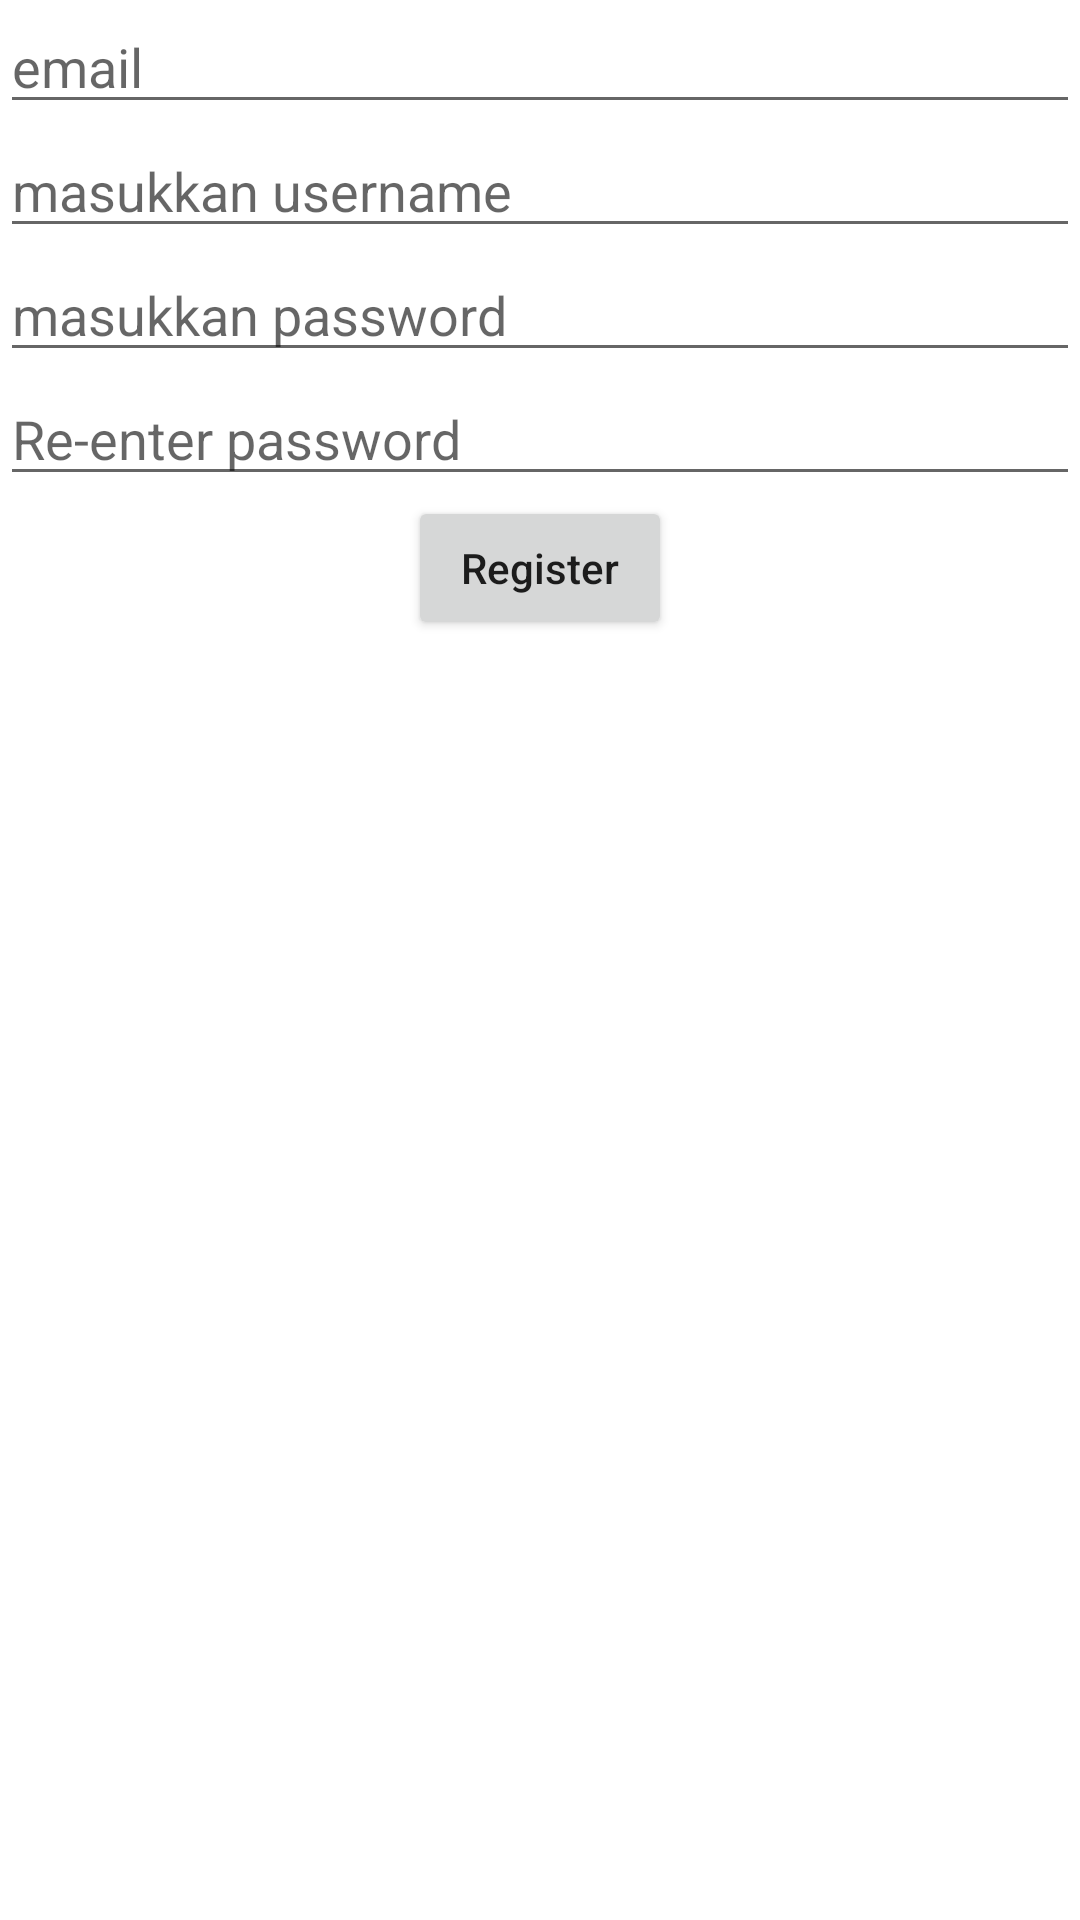

Here is an Android app screen rendered from its layout file. Give the layout XML and the strings, colors and styles it references.
<!-- AndroidManifest.xml: application theme Theme.Chall4 -->
<!-- res/layout/fragment_register.xml -->
<?xml version="1.0" encoding="utf-8"?>
<androidx.constraintlayout.widget.ConstraintLayout xmlns:android="http://schemas.android.com/apk/res/android"
    xmlns:app="http://schemas.android.com/apk/res-auto"
    xmlns:tools="http://schemas.android.com/tools"
    android:layout_width="match_parent"
    android:layout_height="match_parent"
    tools:context=".view.login.RegisterFragment">

    <EditText
        android:id="@+id/et_email_regis"
        android:layout_width="match_parent"
        android:layout_height="wrap_content"
        android:hint="email"
        app:layout_constraintEnd_toEndOf="parent"
        app:layout_constraintStart_toStartOf="parent"
        app:layout_constraintTop_toTopOf="parent" />

    <EditText
        android:id="@+id/et_username_regis"
        android:layout_width="match_parent"
        android:layout_height="wrap_content"
        android:hint="masukkan username"
        app:layout_constraintEnd_toEndOf="parent"
        app:layout_constraintStart_toStartOf="parent"
        app:layout_constraintTop_toBottomOf="@+id/et_email_regis" />

    <EditText
        android:id="@+id/et_passw_regis"
        android:hint="masukkan password"
        android:layout_width="match_parent"
        android:layout_height="wrap_content"
        app:layout_constraintEnd_toEndOf="parent"
        app:layout_constraintStart_toStartOf="parent"
        app:layout_constraintTop_toBottomOf="@+id/et_username_regis" />


    <EditText
        android:id="@+id/et_verif"
        android:layout_width="match_parent"
        android:layout_height="wrap_content"
        android:hint="Re-enter password"
        app:layout_constraintEnd_toEndOf="parent"
        app:layout_constraintStart_toStartOf="parent"
        app:layout_constraintTop_toBottomOf="@+id/et_passw_regis" />

    <Button
    android:id="@+id/btn_register"
    android:layout_width="wrap_content"
    android:layout_height="wrap_content"
    android:text="Register"
    android:textAllCaps="false"
    app:layout_constraintEnd_toEndOf="parent"
    app:layout_constraintStart_toStartOf="parent"
    app:layout_constraintTop_toBottomOf="@id/et_verif" />


</androidx.constraintlayout.widget.ConstraintLayout>
<!-- resources referenced by this layout -->
<resources>
  <style name="Theme.Chall4" parent="Theme.MaterialComponents.DayNight.DarkActionBar">
          
          <item name="colorPrimary">@color/purple_500</item>
          <item name="colorPrimaryVariant">@color/purple_700</item>
          <item name="colorOnPrimary">@color/white</item>
          
          <item name="colorSecondary">@color/teal_200</item>
          <item name="colorSecondaryVariant">@color/teal_700</item>
          <item name="colorOnSecondary">@color/black</item>
          
          <item name="android:statusBarColor" tools:targetApi="l">?attr/colorPrimaryVariant</item>
          
      </style>
  <!-- not gathered from this repository: default colours our renderer supplied (Android Studio template values) -->
  <color name="purple_500">#FF6200EE</color>
  <color name="purple_700">#FF3700B3</color>
  <color name="teal_200">#FF03DAC5</color>
  <color name="teal_700">#FF018786</color>
  <color name="black">#FF000000</color>
  <color name="white">#FFFFFFFF</color>
</resources>
